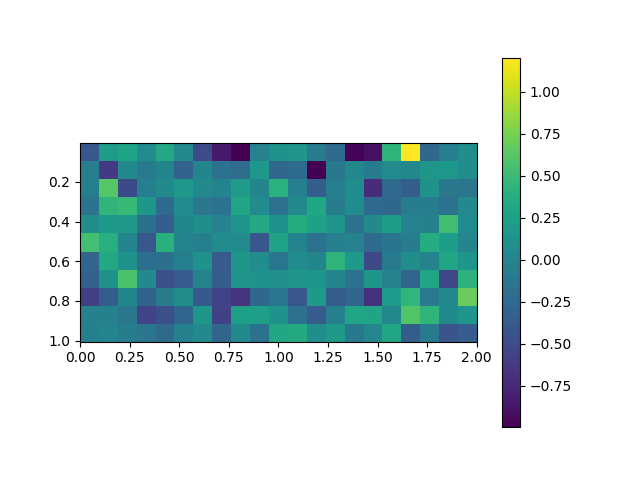

Source data for this figure (header and first rows):
, 0.0, 0.1, 0.2, 0.30000000000000004, 0.4, 0.5, 0.6000000000000001, 0.7000000000000001, 0.8, 0.9, 1.0, 1.1, 1.2000000000000002, 1.3, 1.4000000000000001, 1.5, 1.6, 1.7000000000000002, 1.8, 1.9000000000000001, 2.0
0.005, -0.4028, 0.2181, 0.28, 0.06566, 0.3344, 0.04992, -0.4907, -0.8335, -0.996, -0.01918, 0.1305, 0.1509, -0.07586, -0.2265, -0.9715, -0.8966, 0.4369, 1.203, -0.2515, -0.05687, 0.08675
0.105, -0.05524, -0.6184, 0.05265, -0.0864, -0.001152, -0.3077, 0.01255, -0.1692, -0.2135, 0.1753, -0.2734, -0.229, -0.9816, -0.1093, 0.03069, -0.0912, 0.06235, 0.02163, 0.168, 0.1762, 0.08306
0.205, -0.05045, 0.6253, -0.499, -0.05011, 0.05969, 0.1735, 0.05967, -0.001798, 0.2228, 0.01382, 0.4109, -0.04758, -0.3277, -0.05769, 0.07429, -0.7187, -0.236, -0.3288, 0.1315, -0.1261, -0.1307
0.305, -0.1561, 0.4437, 0.4764, 0.1662, -0.2302, 0.06841, -0.1208, -0.1586, 0.2963, 0.0677, -0.1723, 0.04154, 0.3264, -0.06495, 0.07225, -0.2302, -0.2606, -0.06805, -0.06614, -0.1672, 0.03699
0.405, 0.09367, 0.1937, 0.1903, -0.1803, -0.3331, 0.01733, 0.09571, -0.02014, 0.1571, 0.331, 0.1355, 0.3677, 0.2658, 0.1611, -0.1765, 0.0436, 0.2331, -0.01833, -0.04037, 0.5254, 0.07562
0.505, 0.5481, 0.3891, 0.006387, -0.3971, 0.4003, -0.003188, -0.04426, 0.06918, 0.06121, -0.4028, 0.2749, -0.001253, -0.1784, -0.0525, -0.02268, -0.2408, -0.1416, -0.0641, 0.3634, 0.2314, 0.00121
0.605, -0.2829, 0.3278, 0.1326, -0.1904, -0.1806, -0.04309, 0.1212, -0.3611, 0.1659, 0.08172, -0.135, 0.06376, 0.01686, 0.4326, 0.1856, -0.5064, -0.08968, 0.09123, -0.01079, 0.3084, 0.1559
0.705, -0.3179, 0.1338, 0.5723, 0.03882, -0.4381, -0.3562, -0.01199, -0.3479, 0.1382, 0.1235, 0.1116, 0.1489, 0.1597, 0.00907, -0.165, 0.1525, -0.02187, -0.2808, 0.3083, -0.5212, 0.4278
0.805, -0.5776, -0.346, 0.01333, -0.2964, -0.07382, 0.08793, -0.3757, -0.5493, -0.6641, -0.2555, -0.133, -0.4002, 0.1968, -0.3449, -0.2775, -0.6713, 0.2088, 0.4554, -0.07941, 0.05933, 0.6988
0.905, -0.03887, -0.02733, -0.1117, -0.5546, -0.4599, -0.2804, 0.169, -0.5702, 0.2469, 0.2482, 0.122, -0.1715, -0.3634, -0.03522, 0.3073, 0.2889, 0.02739, 0.6063, 0.4438, 0.05323, 0.1474
1.005, -0.04892, -0.000313, -0.06211, -0.1288, -0.2356, -0.03033, 0.03962, -0.2758, 0.05315, -0.1707, 0.3171, 0.3484, 0.09921, 0.1901, -0.1036, 0.02437, 0.3074, -0.35, -0.09426, -0.4183, -0.3523
